The GitHub repository KyklyMachine/Coins-mint contains a labelled image folder "data" with 73 categories: 1 chervonets 1923, 1 kopek 1924 to 1925, 1 kopek 1926 to 1935, 1 kopek 1935 to 1936, 1 kopek 1937 to 1946, 1 kopek 1948 to 1956, 1 kopek 1957, 1 kopek 1958, 1 kopek 1961 to 1991, 1 poltinnik 1924 to 1927, 1 ruble 1921 to 1922, 1 ruble 1924, 1 ruble 1958, 1 ruble 1961, 1 ruble 1964 to 1991, 1 ruble 1991, 10 kopeks 1921 to 1923, 10 kopeks 1924 to 1931, 10 kopeks 1931 to 1934, 10 kopeks 1935 to 1936, 10 kopeks 1937 to 1946, 10 kopeks 1948 to 1956, 10 kopeks 1957, 10 kopeks 1958, 10 kopeks 1961 to 1991, 10 rubles 1991 to 1992, 15 kopeks 1921 to 1923, 15 kopeks 1924 to 1931, 15 kopeks 1931 to 1934, 15 kopeks 1935 to 1936, 15 kopeks 1937 to 1946, 15 kopeks 1948 to 1956, 15 kopeks 1957, 15 kopeks 1958, 15 kopeks 1961 to 1991, 2 kopeks 1924 to 1925, 2 kopeks 1926 to 1935, 2 kopeks 1935 to 1936, 2 kopeks 1937 to 1946, 2 kopeks 1948 to 1956, 2 kopeks 1957, 2 kopeks 1958, 2 kopeks 1961 to 1991, 20 kopeks 1921 to 1923, 20 kopeks 1924 to 1931, 20 kopeks 1931 to 1934, 20 kopeks 1935 to 1936, 20 kopeks 1937 to 1946, 20 kopeks 1948 to 1956, 20 kopeks 1957, 20 kopeks 1961 to 1991, 3 kopeks 1924, 3 kopeks 1926 to 1935, 3 kopeks 1935 to 1936, 3 kopeks 1937 to 1946, 3 kopeks 1948 to 1956, 3 kopeks 1957, 3 kopeks 1958, 3 kopeks 1961 to 1991, 5 kopeks 1924, 5 kopeks 1926 to 1935, 5 kopeks 1935 to 1936, 5 kopeks 1937 to 1946, 5 kopeks 1948 to 1956, 5 kopeks 1957, 5 kopeks 1958, 5 kopeks 1961 to 1991, 5 rubles 1991, 50 kopeks 1921 to 1922, 50 kopeks 1961, 50 kopeks 1964 to 1991, 50 kopeks 1991, half kopek 1925 to 1928. Examples follow, each with its label.

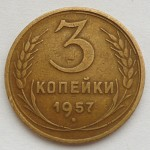
Label: 3 kopeks 1957

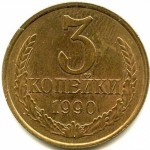
Label: 3 kopeks 1961 to 1991

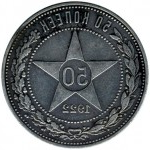
Label: 50 kopeks 1921 to 1922

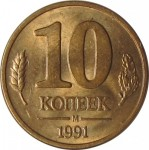
Label: 10 kopeks 1961 to 1991

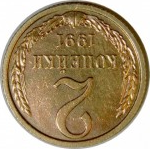
Label: 2 kopeks 1961 to 1991

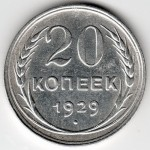
Label: 20 kopeks 1924 to 1931
